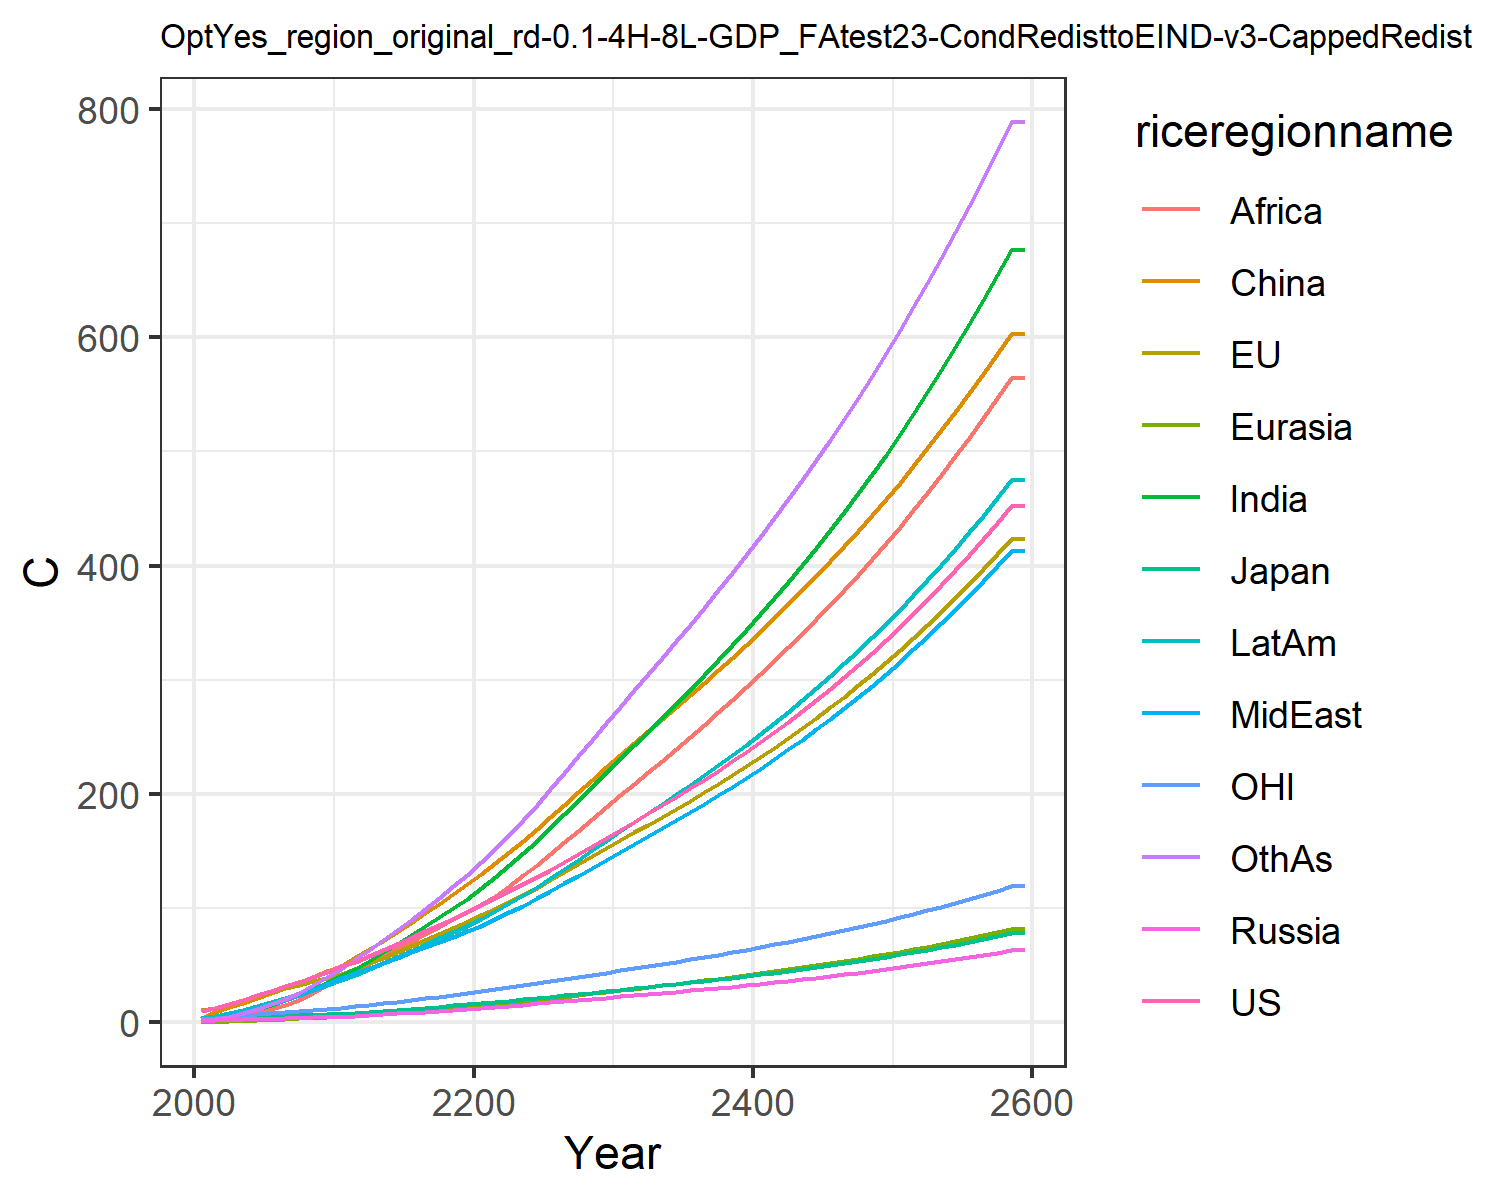

Values plotted in this chart, from the file beside it:
10.174740710225787, 10.743501368803106, 3.281034402703081, 1.3722727987025112, 0.6493155764244068, 3.4236355801739498, 1.7129335399842354, 2.576948779688105, 0.9093013108998862, 3.4790425599061443, 3.1205757435439363, 1.9829504354789096
12.49, 13.03, 3.599, 1.816, 0.846, 9.194, 3.35, 4.306, 1.705, 5.417, 4.012, 3.009
16.05, 16.56, 4.244, 2.231, 1.2, 13.17, 5.499, 6.631, 3.086, 7.969, 5.17, 5.074
19.75, 20.08, 4.784, 2.603, 1.593, 17.41, 8.248, 9.465, 5.133, 10.97, 6.337, 7.909
23.72, 23.62, 5.015, 2.968, 2.027, 21.78, 11.69, 12.84, 8.084, 14.27, 7.438, 11.61
27.66, 26.93, 5.387, 3.337, 2.485, 26.05, 15.46, 16.32, 11.58, 17.59, 8.41, 15.85
31.52, 30.06, 5.879, 3.71, 2.976, 30.59, 19.54, 19.97, 15.42, 21.06, 9.279, 20.57
35.59, 33.16, 6.346, 4.067, 3.495, 35.3, 24.14, 24.08, 20.06, 24.79, 10.17, 26.07
39.86, 36.26, 6.803, 4.423, 4.036, 40.11, 29.25, 28.67, 25.58, 28.76, 11.06, 32.37
44.4, 39.21, 7.193, 4.721, 4.564, 44.62, 34.85, 34.06, 32.41, 32.93, 11.87, 39.6
49.16, 42.77, 7.749, 5.148, 5.184, 49.75, 40.87, 39.26, 39.24, 37.4, 12.87, 47.12
52.96, 46.73, 8.41, 5.724, 5.927, 57.12, 47.21, 42.97, 45.29, 41.64, 14.01, 55.43
58.42, 51.78, 9.331, 6.451, 6.801, 64.17, 54.15, 47.6, 51.44, 46.79, 15.45, 63.47
63.72, 56.77, 10.23, 7.187, 7.705, 71.6, 61.35, 52.18, 57.77, 52.04, 16.87, 71.96
69, 61.78, 11.13, 7.939, 8.644, 79.33, 68.77, 56.79, 64.23, 57.36, 18.3, 80.81
74.33, 66.85, 12.04, 8.712, 9.614, 87.31, 76.38, 61.41, 70.75, 62.74, 19.74, 89.93
79.76, 72.01, 12.97, 9.51, 10.62, 95.51, 84.14, 66.02, 77.29, 68.2, 21.2, 99.47
85.3, 77.28, 13.91, 10.33, 11.64, 103.9, 92.15, 70.64, 83.79, 73.7, 22.69, 109.3
90.99, 82.65, 14.88, 11.18, 12.7, 112.4, 100.3, 75.25, 90.23, 79.25, 24.21, 119.2
96.83, 88.12, 15.86, 12.05, 13.78, 121.1, 108.5, 79.85, 96.6, 84.83, 25.76, 129.3
102.7, 93.78, 16.88, 12.94, 14.9, 130.1, 117.4, 84.87, 103.5, 90.85, 27.36, 140.1
108.7, 99.63, 17.93, 13.83, 16.09, 139.6, 127.3, 90.48, 111.1, 97.47, 29, 152.1
114.7, 105.6, 19.01, 14.73, 17.31, 149.3, 137.6, 96.34, 119.7, 104.4, 30.67, 164.6
120.9, 111.8, 20.11, 15.66, 18.57, 159.3, 148.2, 102.4, 128.7, 111.5, 32.39, 177.4
127.2, 118.1, 21.25, 16.61, 19.86, 169.4, 159.2, 108.6, 138.1, 118.9, 34.15, 190.6
133.9, 124.7, 22.44, 17.6, 21.2, 180, 170.7, 115.2, 147.9, 126.6, 36, 204.6
140.6, 131.5, 23.66, 18.61, 22.56, 190.7, 182.4, 121.8, 157.8, 134.5, 37.88, 218.7
147.5, 138.4, 24.91, 19.64, 23.95, 201.5, 194.3, 128.6, 167.9, 142.5, 39.79, 233
154.6, 145.4, 26.18, 20.68, 25.36, 212.4, 206.3, 135.5, 178.1, 150.7, 41.74, 247.4
161.8, 152.6, 27.48, 21.75, 26.81, 223.6, 218.7, 142.4, 188.6, 159.1, 43.74, 262.1
168.9, 159.6, 28.76, 22.81, 28.24, 234.5, 230.8, 149.4, 199, 167.3, 45.7, 276.6
175.9, 166.4, 29.99, 23.83, 29.63, 244.8, 242.7, 156.1, 209, 175.3, 47.58, 290.7
183, 173.2, 31.23, 24.86, 31.04, 255.2, 254.7, 162.9, 219.1, 183.3, 49.47, 304.9
190.1, 180, 32.49, 25.91, 32.45, 265.5, 266.8, 169.8, 229.3, 191.4, 51.38, 319.2
197.4, 187, 33.77, 26.97, 33.89, 276, 279, 176.9, 239.6, 199.6, 53.33, 333.6
204.9, 194.2, 35.08, 28.06, 35.36, 286.6, 291.5, 184, 250, 208, 55.32, 348.3
212.6, 201.4, 36.42, 29.17, 36.85, 297.4, 304.1, 191.3, 260.6, 216.5, 57.35, 363.1
220.5, 208.9, 37.8, 30.31, 38.37, 308.3, 317, 198.8, 271.4, 225.3, 59.42, 378.2
228.6, 216.5, 39.21, 31.48, 39.93, 319.4, 330.2, 206.5, 282.3, 234.2, 61.55, 393.6
236.9, 224.4, 40.65, 32.67, 41.52, 330.7, 343.6, 214.3, 293.5, 243.3, 63.74, 409.2
245.4, 232.4, 42.14, 33.9, 43.15, 342.3, 357.3, 222.3, 304.8, 252.7, 65.97, 425.2
254.2, 240.6, 43.67, 35.15, 44.82, 354, 371.4, 230.5, 316.5, 262.3, 68.27, 441.4
263.3, 249.1, 45.24, 36.45, 46.53, 366, 385.7, 239, 328.3, 272.2, 70.63, 458.1
272.6, 257.8, 46.86, 37.78, 48.29, 378.3, 400.4, 247.7, 340.4, 282.3, 73.05, 475
282.2, 266.7, 48.52, 39.14, 50.09, 390.9, 415.5, 256.6, 352.8, 292.7, 75.54, 492.4
292, 275.9, 50.23, 40.55, 51.94, 403.7, 431, 265.7, 365.5, 303.3, 78.11, 510.2
302.2, 285.4, 52, 42, 53.84, 416.8, 446.9, 275.2, 378.5, 314.3, 80.74, 528.4
312.7, 295.1, 53.82, 43.49, 55.79, 430.3, 463.2, 284.9, 391.8, 325.6, 83.45, 547.1
323.5, 305.1, 55.69, 45.02, 57.8, 444.1, 479.9, 294.8, 405.5, 337.2, 86.24, 566.2
334.6, 315.4, 57.62, 46.6, 59.87, 458.2, 497.1, 305.1, 419.5, 349.2, 89.1, 585.8
346.1, 326, 59.61, 48.23, 62, 472.7, 514.8, 315.7, 433.9, 361.5, 92.06, 605.9
358, 336.9, 61.67, 49.91, 64.2, 487.5, 533, 326.6, 448.7, 374.2, 95.1, 626.6
370.2, 348.2, 63.79, 51.65, 66.46, 502.8, 551.8, 337.8, 463.9, 387.3, 98.23, 647.8
382.9, 359.8, 65.97, 53.43, 68.78, 518.4, 571.1, 349.3, 479.5, 400.8, 101.5, 669.6
395.9, 371.7, 68.23, 55.28, 71.18, 534.5, 591, 361.3, 495.5, 414.7, 104.8, 692
409.3, 384, 70.55, 57.18, 73.66, 550.9, 611.4, 373.5, 512.1, 429, 108.2, 715.1
423.2, 396.7, 72.96, 59.14, 76.21, 567.9, 632.5, 386.2, 529, 443.8, 111.7, 738.8
437.5, 409.8, 75.44, 61.16, 78.84, 585.3, 654.3, 399.3, 546.5, 459.1, 115.4, 763.1
452.3, 423.3, 77.99, 63.26, 81.55, 603.2, 676.7, 412.8, 564.5, 474.8, 119.1, 788.2
452.3, 423.3, 77.99, 63.26, 81.55, 603.2, 676.7, 412.8, 564.5, 474.8, 119.1, 788.2
